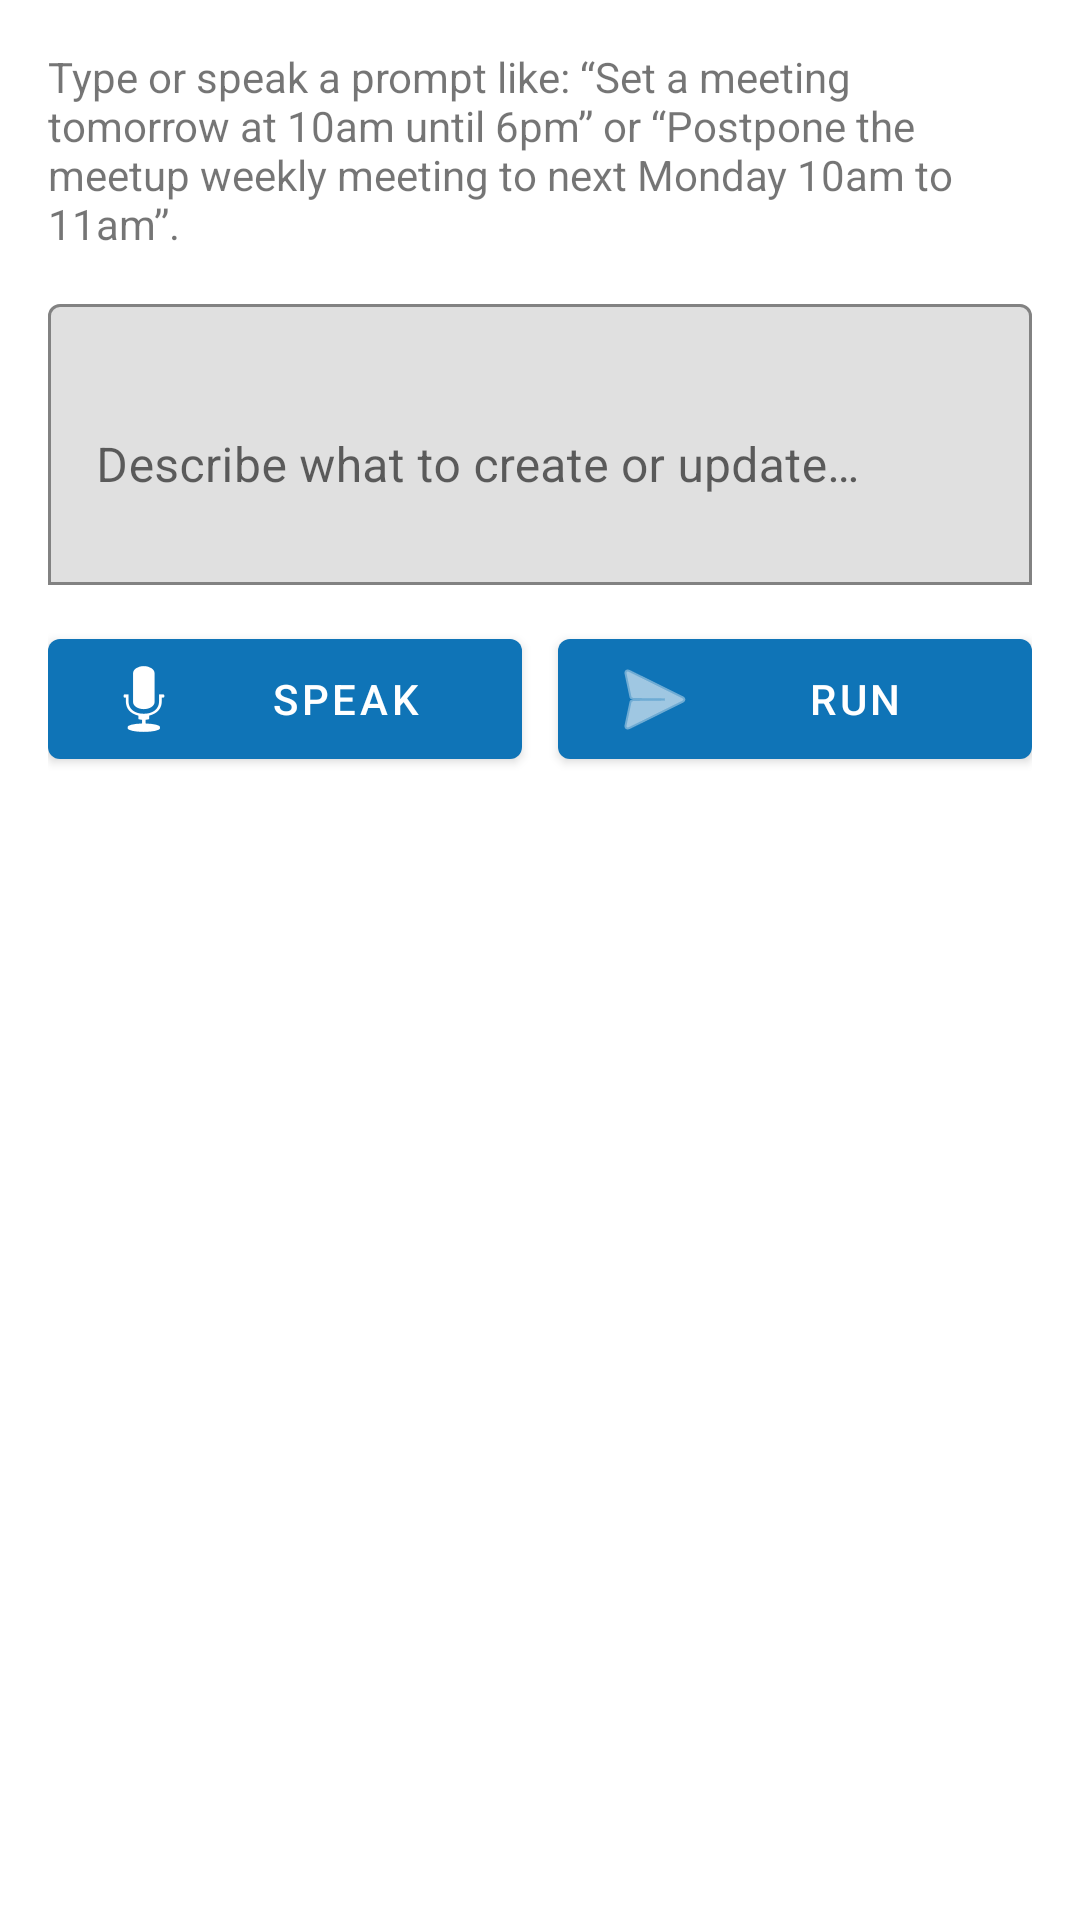

The Android layout XML behind this screen, and the referenced resources:
<!-- AndroidManifest.xml: application theme Theme.TaskManager -->
<!-- res/layout/fragment_scheduler_prompt.xml -->
<?xml version="1.0" encoding="utf-8"?>
<ScrollView xmlns:android="http://schemas.android.com/apk/res/android"
    xmlns:app="http://schemas.android.com/apk/res-auto"
    android:layout_width="match_parent"
    android:layout_height="match_parent"
    android:fillViewport="true">

    <LinearLayout
        android:layout_width="match_parent"
        android:layout_height="wrap_content"
        android:orientation="vertical"
        android:padding="16dp">

        <TextView
            android:id="@+id/tv_prompt_info"
            android:layout_width="match_parent"
            android:layout_height="wrap_content"
            android:text="@string/prompt_info"
            android:textSize="14sp" />

        <com.google.android.material.textfield.TextInputLayout
            android:layout_width="match_parent"
            android:layout_height="wrap_content"
            android:layout_marginTop="12dp"
            app:boxBackgroundMode="outline">

            <com.google.android.material.textfield.TextInputEditText
                android:id="@+id/edit_prompt"
                android:layout_width="match_parent"
                android:layout_height="wrap_content"
                android:hint="@string/prompt_hint"
                android:inputType="textMultiLine"
                android:minLines="3" />
        </com.google.android.material.textfield.TextInputLayout>

        <LinearLayout
            android:layout_width="match_parent"
            android:layout_height="wrap_content"
            android:layout_marginTop="12dp"
            android:orientation="horizontal">

            <com.google.android.material.button.MaterialButton
                android:id="@+id/btn_mic"
                android:layout_width="0dp"
                android:layout_height="wrap_content"
                android:layout_weight="1"
                android:text="@string/speak"
                app:icon="@android:drawable/ic_btn_speak_now" />

            <com.google.android.material.button.MaterialButton
                android:id="@+id/btn_send"
                android:layout_width="0dp"
                android:layout_height="wrap_content"
                android:layout_marginStart="12dp"
                android:layout_weight="1"
                android:text="@string/run_prompt"
                app:icon="@android:drawable/ic_menu_send" />
        </LinearLayout>

        <ProgressBar
            android:id="@+id/progress"
            android:layout_width="wrap_content"
            android:layout_height="wrap_content"
            android:layout_gravity="center_horizontal"
            android:layout_marginTop="12dp"
            android:visibility="gone" />

        <TextView
            android:id="@+id/tv_disabled"
            android:layout_width="match_parent"
            android:layout_height="wrap_content"
            android:layout_marginTop="12dp"
            android:text="@string/ai_disabled_message"
            android:textColor="#D32F2F"
            android:visibility="gone" />

    </LinearLayout>
</ScrollView>
<!-- resources referenced by this layout -->
<resources>
  <string name="ai_disabled_message" translatable="false">AI prompts temporarily disabled. Please use Manual mode.</string>
  <string name="prompt_hint" translatable="false">Describe what to create or update…</string>
  <string name="prompt_info" translatable="false">Type or speak a prompt like: “Set a meeting tomorrow at 10am until 6pm” or “Postpone the meetup weekly meeting to next Monday 10am to 11am”.</string>
  <string name="run_prompt" translatable="false">Run</string>
  <string name="speak" translatable="false">Speak</string>
  <style name="Theme.TaskManager" parent="Theme.MaterialComponents.DayNight.DarkActionBar">
          
          <item name="colorPrimary">@color/blue</item>
          <item name="colorPrimaryVariant">@color/dark_blue</item>
          <item name="colorOnPrimary">@color/white</item>
          
          <item name="colorSecondary">@color/teal_200</item>
          <item name="colorSecondaryVariant">@color/teal_700</item>
          <item name="colorOnSecondary">@color/black</item>
          
          <item name="android:statusBarColor">?attr/colorPrimaryVariant</item>
          
      </style>
  <color name="blue">#0F74B7</color>
  <color name="dark_blue">#076FB4</color>
  <color name="white">#FFFFFFFF</color>
  <color name="teal_200">#FF03DAC5</color>
  <color name="teal_700">#FF018786</color>
  <color name="black">#FF000000</color>
</resources>
